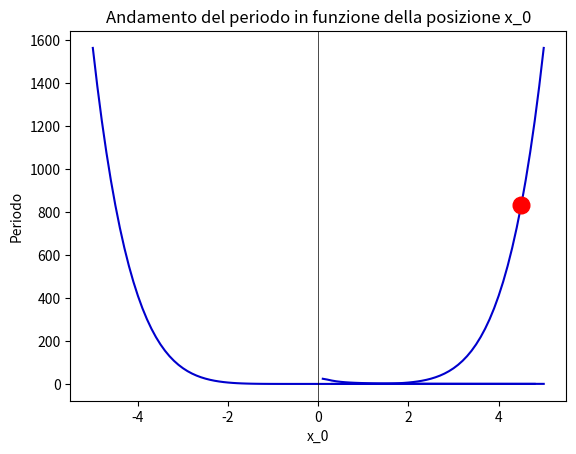

Reproduce this figure in Python.
import numpy as np
import scipy 
from scipy import integrate
import pandas as pd
import matplotlib.pyplot as plt 
import math

x = np.arange(-5,5.05, 0.1)
v = 0.1*x**6
#print(v)
plt.plot(x, v, color='mediumblue')
plt.axvline(color='k', linewidth=0.5)
plt.xlabel('x')
plt.ylabel(r'V(x)')
plt.plot(4.5, 0.1*4.5**6, 'o', markersize=12, color='red')
plt.show()

maschera = x>=0
estremi = x[maschera]
def v(x):
    return 0.1*x**6
k = 0.1
m = 0.5
periodi = []
vv = 0.1*estremi**6

for i in range(3,len(estremi)+1):
    
    v_0 = v(estremi[i-1])
    integranda = math.sqrt(8*m)/(np.sqrt(v_0-v(estremi)))
    periodi.append(scipy.integrate.simpson(integranda[:i-1],estremi[:i-1],dx=5))
plt.title('Andamento del periodo in funzione della posizione x_0')
plt.plot(estremi[:-2], periodi, c='mediumblue')
plt.xlabel('x_0')
plt.ylabel('Periodo')
plt.show()

def v2(x):
    return x**2

periodi2 = []
for i in range(2, len(estremi)):
    V_0 = v(estremi[i])
    integranda = math.sqrt(8*m)/(np.sqrt(v_0-v(estremi)))
    periodi2.append(scipy.integrate.simpson(integranda[:i],estremi[:i]))

plt.title('Andamento del periodo in funzione della posizione x_0')
plt.plot(estremi[2:], periodi2, c='mediumblue')
plt.xlabel('x_0')
plt.ylabel('Periodo')
plt.show()










